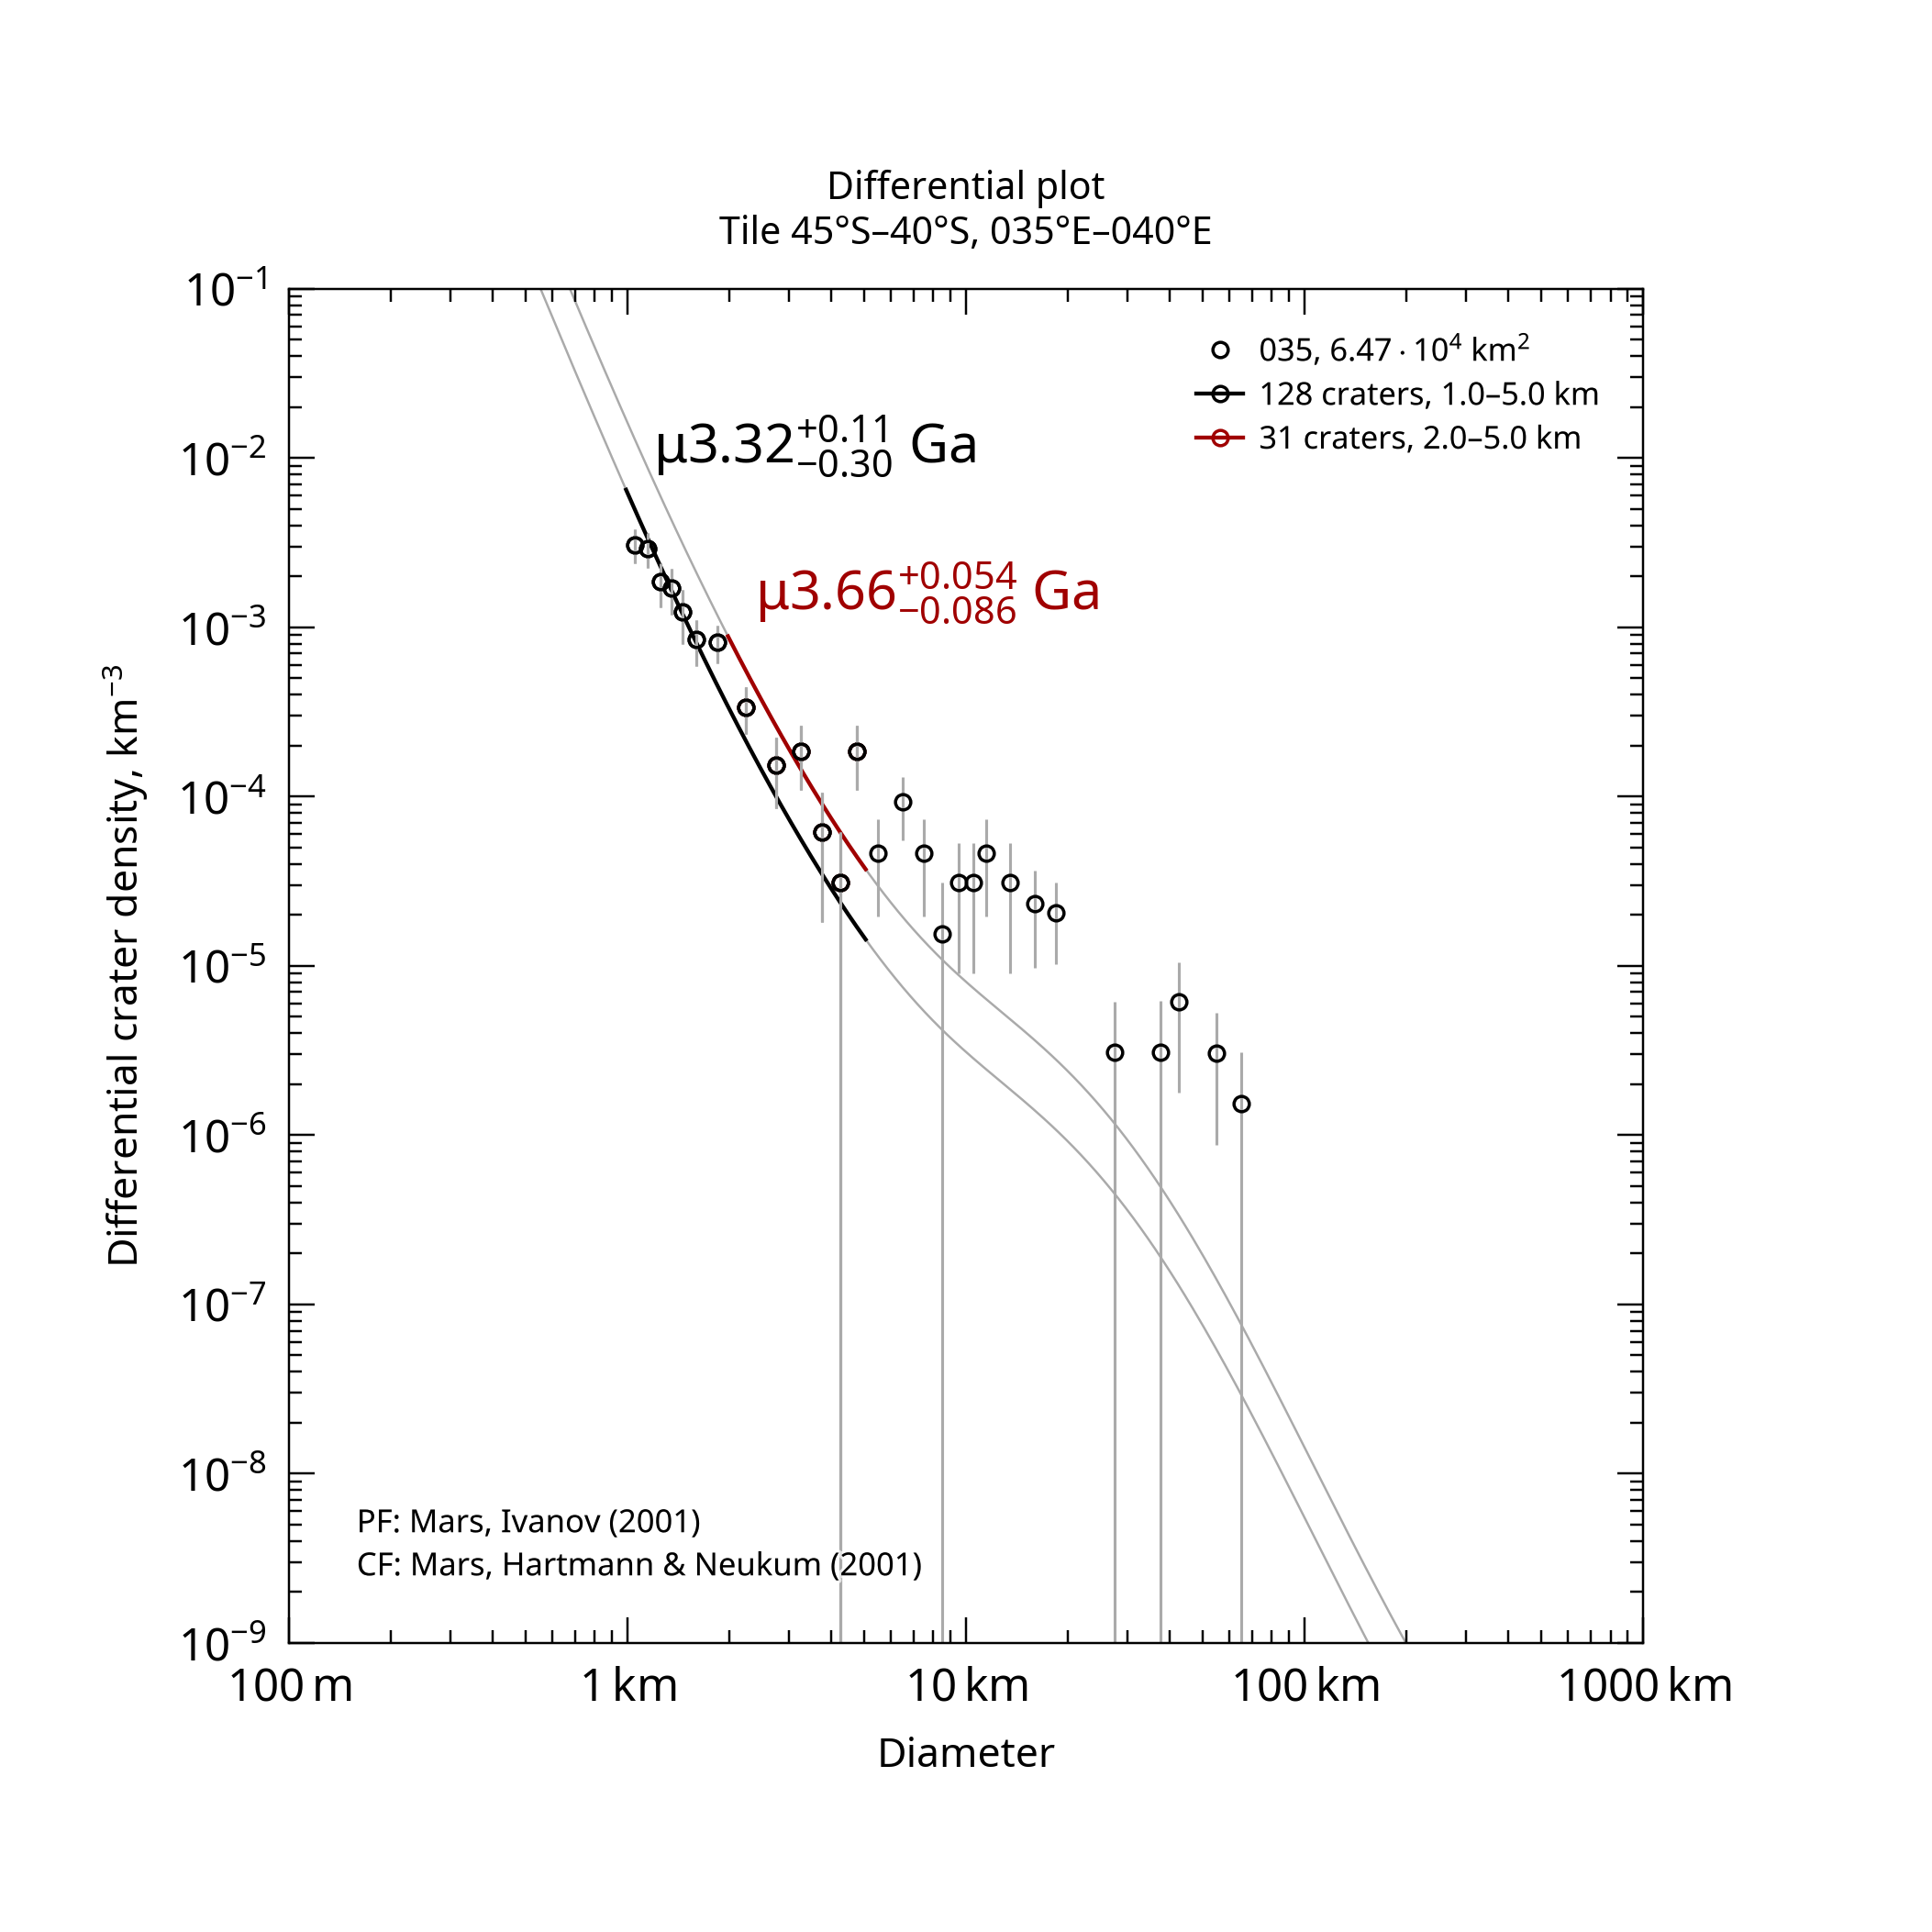

Data behind this chart, as committed beside it:
, , , , , , , , , , , , , , , , , , , , Formatted values [paste MathML into Word…
, , , , , , , , , , , , , , , , , , , , , MathML, , Latex
Name, Area, Binning, d_min, d_max, Method, Resurf, N, N_event, Age, Age-, Age+, a0, a0-, a0+, N(1), N(1)-, N(1)+, Source, , Range, Age, N(1), Age
035, 64655, pseudo-log, 1, 5, d-fit, 0, 128.0, 128, 3.32, 3.02, 3.43, -2.712, -2.82, -2.626, 1.94e-03, 1.51e-03, 2.37e-03, tiles_scc/tile_lat-45_lon+035.scc, , 1.0–5.0 km, <math xmlns="http://www.w3.org/1998/Math…, <math xmlns="http://www.w3.org/1998/Math…, $\mu3.32^{+0.11}_{-0.30}$ Ga
035, 64655, pseudo-log, 2, 5, d-fit, 0, 31.0, 31, 3.66, 3.57, 3.71, -2.298, -2.451, -2.184, 5.04e-03, 3.54e-03, 6.54e-03, tiles_scc/tile_lat-45_lon+035.scc, , 2.0–5.0 km, <math xmlns="http://www.w3.org/1998/Math…, <math xmlns="http://www.w3.org/1998/Math…, $\mu3.66^{+0.054}_{-0.086}$ Ga
